4-way image classification set "dataset_main" from GitHub (Markelowww/diplom); label vocabulary: AMD, CSR, DME, ERM.

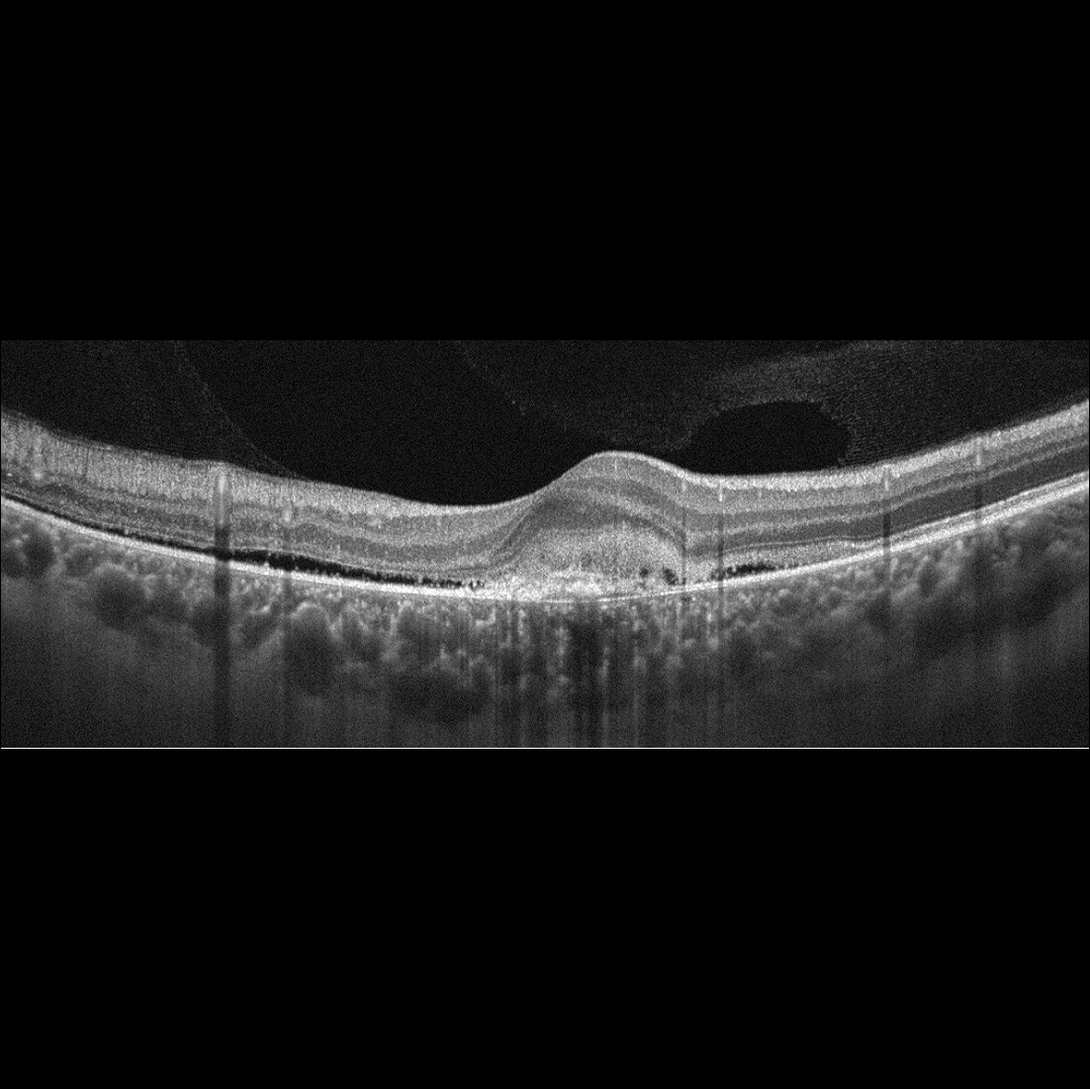
Label: AMD

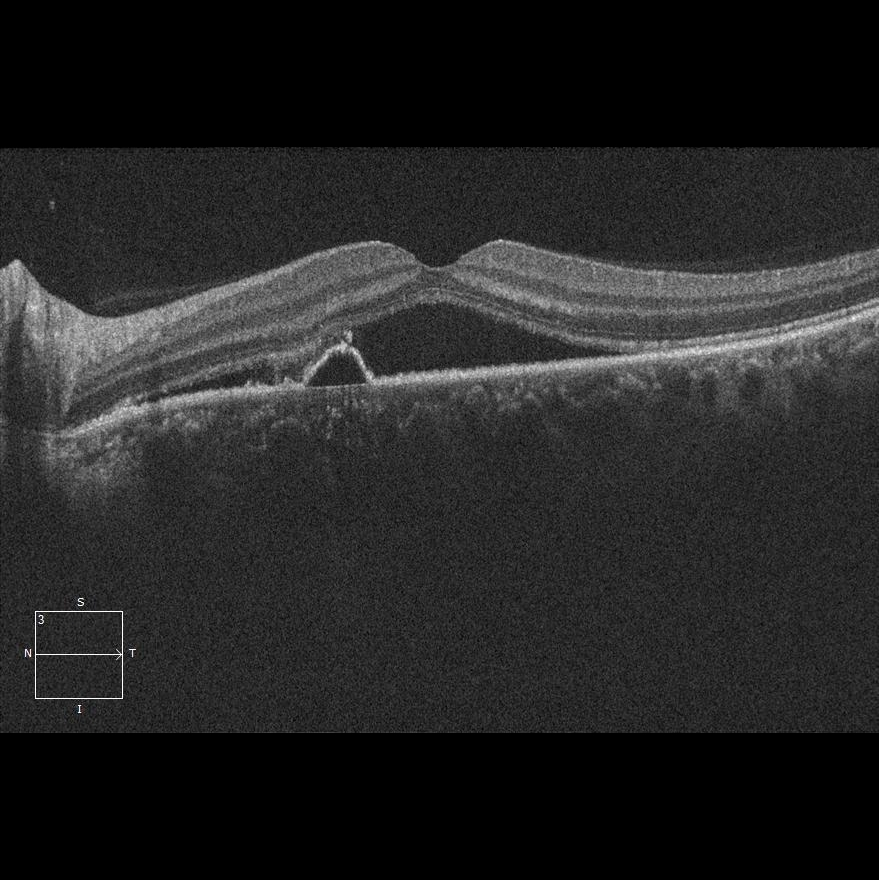
Label: CSR

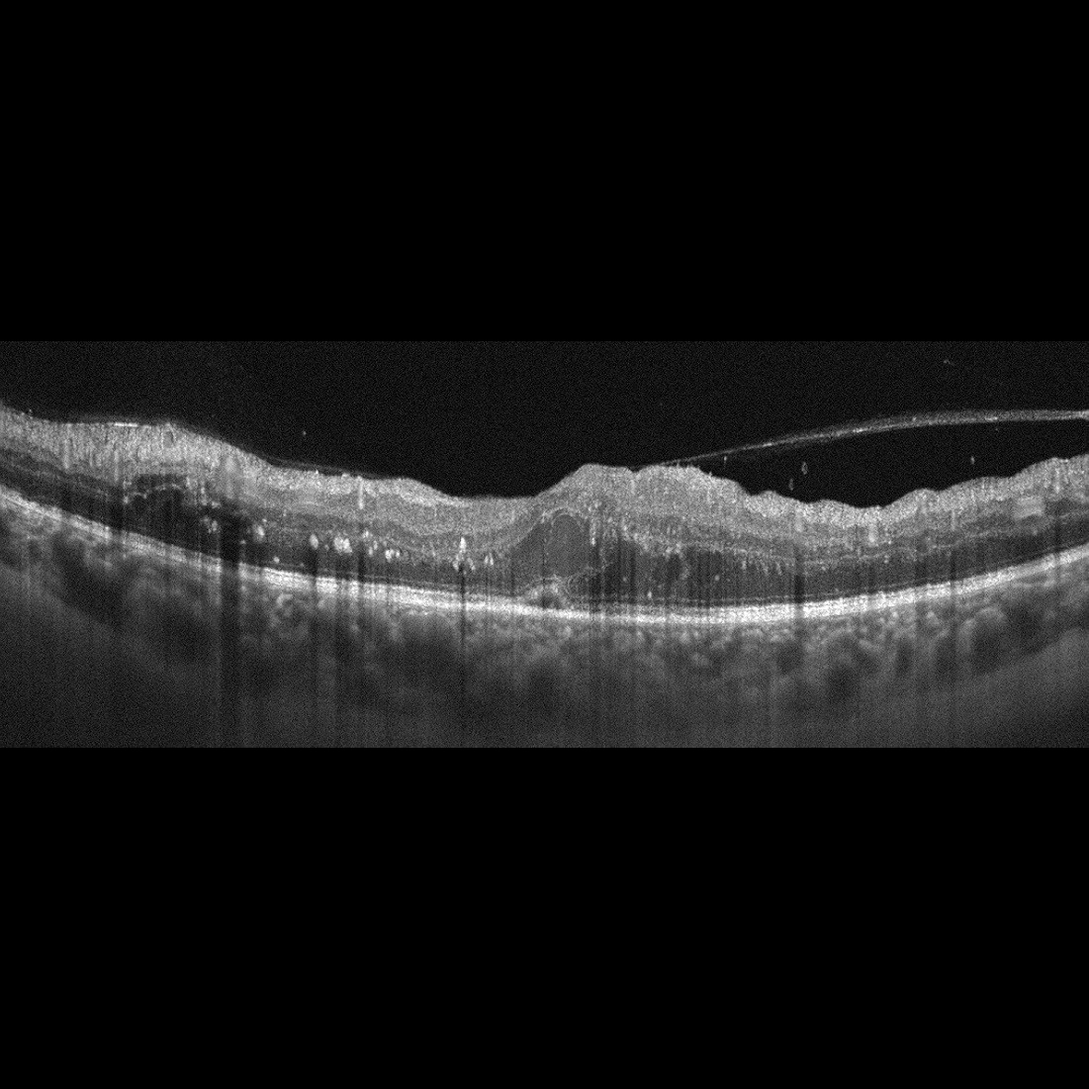
Label: DME

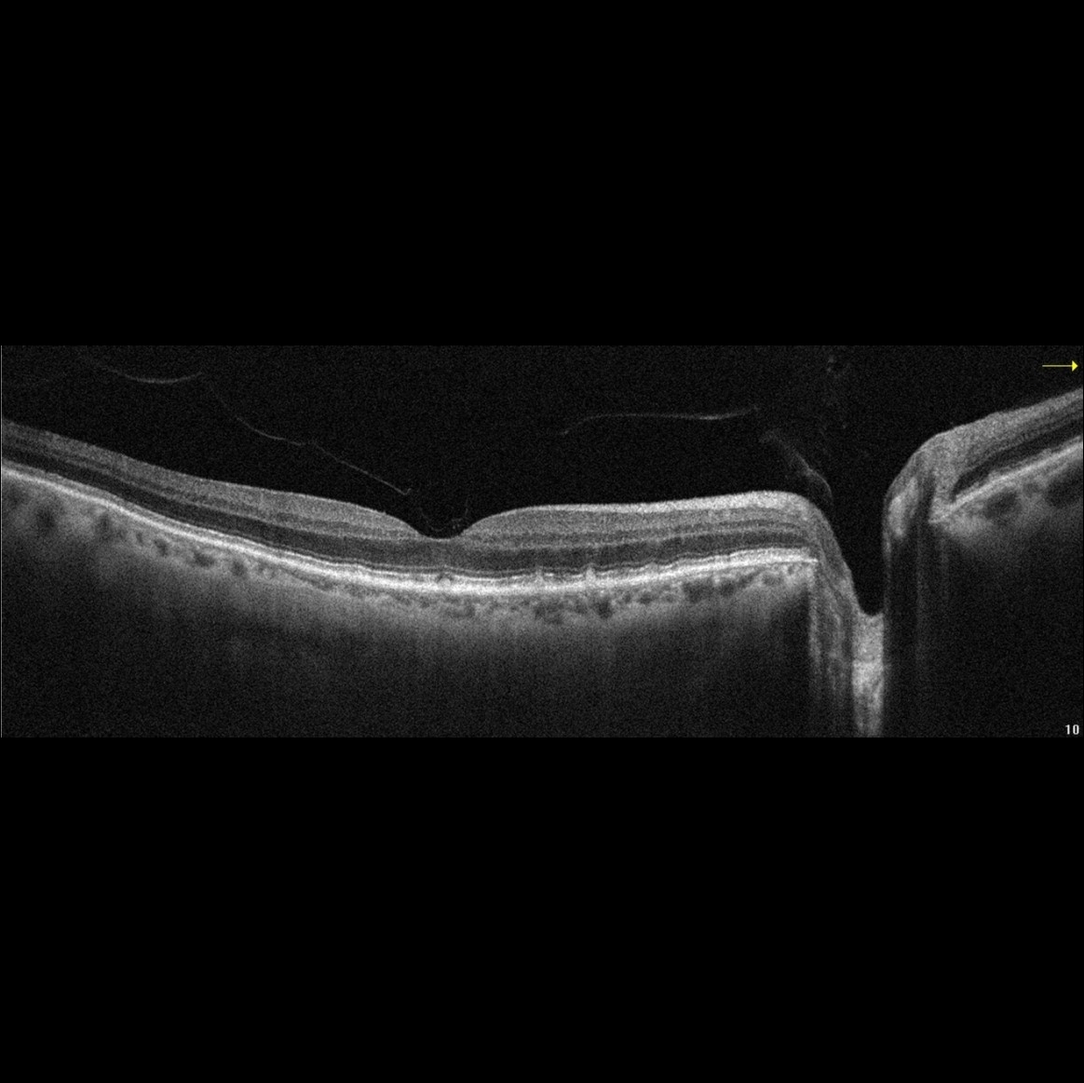
Label: AMD

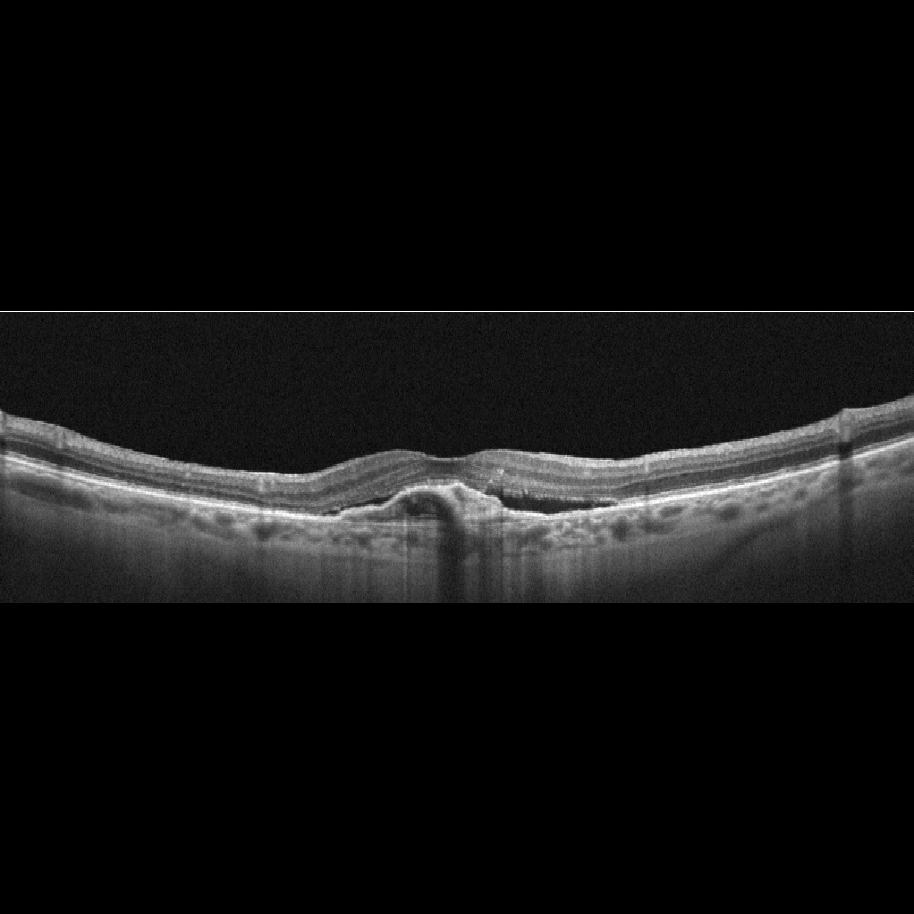
Label: AMD

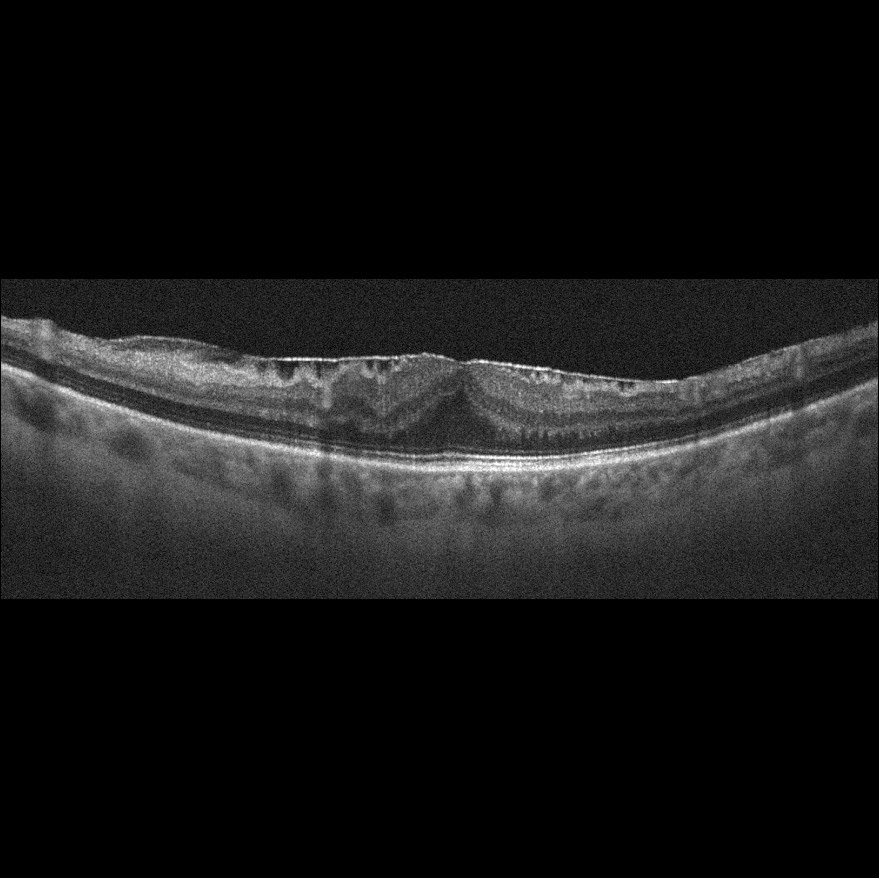
Label: ERM
